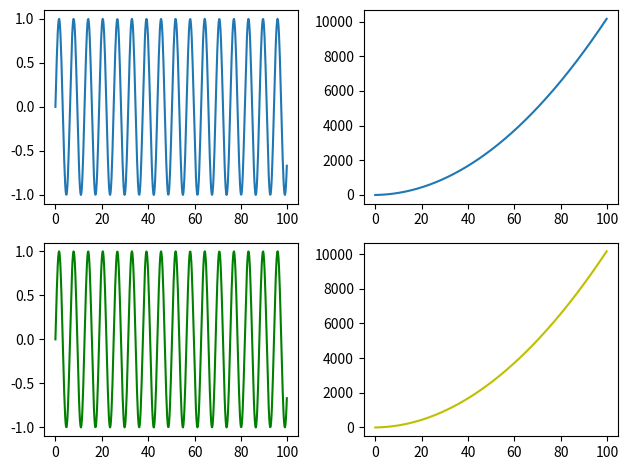
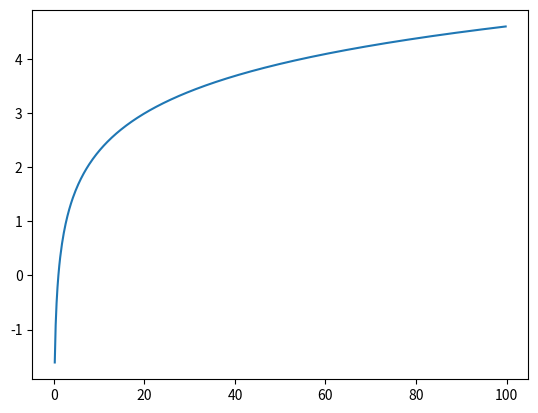

Python code for these plots, in order:
import numpy as np 
import matplotlib.pyplot as plt

x = np.arange(0,100,0.2)
y1 = np.sin(x)
y2 = x**2 + 2 * x 
y3 = np.log(x)

plt.figure(1)
ax1 = plt.subplot(221)
ax2 = plt.subplot(222)
ax3 = plt.subplot(223)
ax4 = plt.subplot(224)

ax1.plot(x, y1)
ax2.plot(x, y2)
ax3.plot(x, y1, 'g')
ax4.plot(x, y2, 'y')
plt.tight_layout()

plt.figure(2)
plt.plot(x,y3)
plt.show()